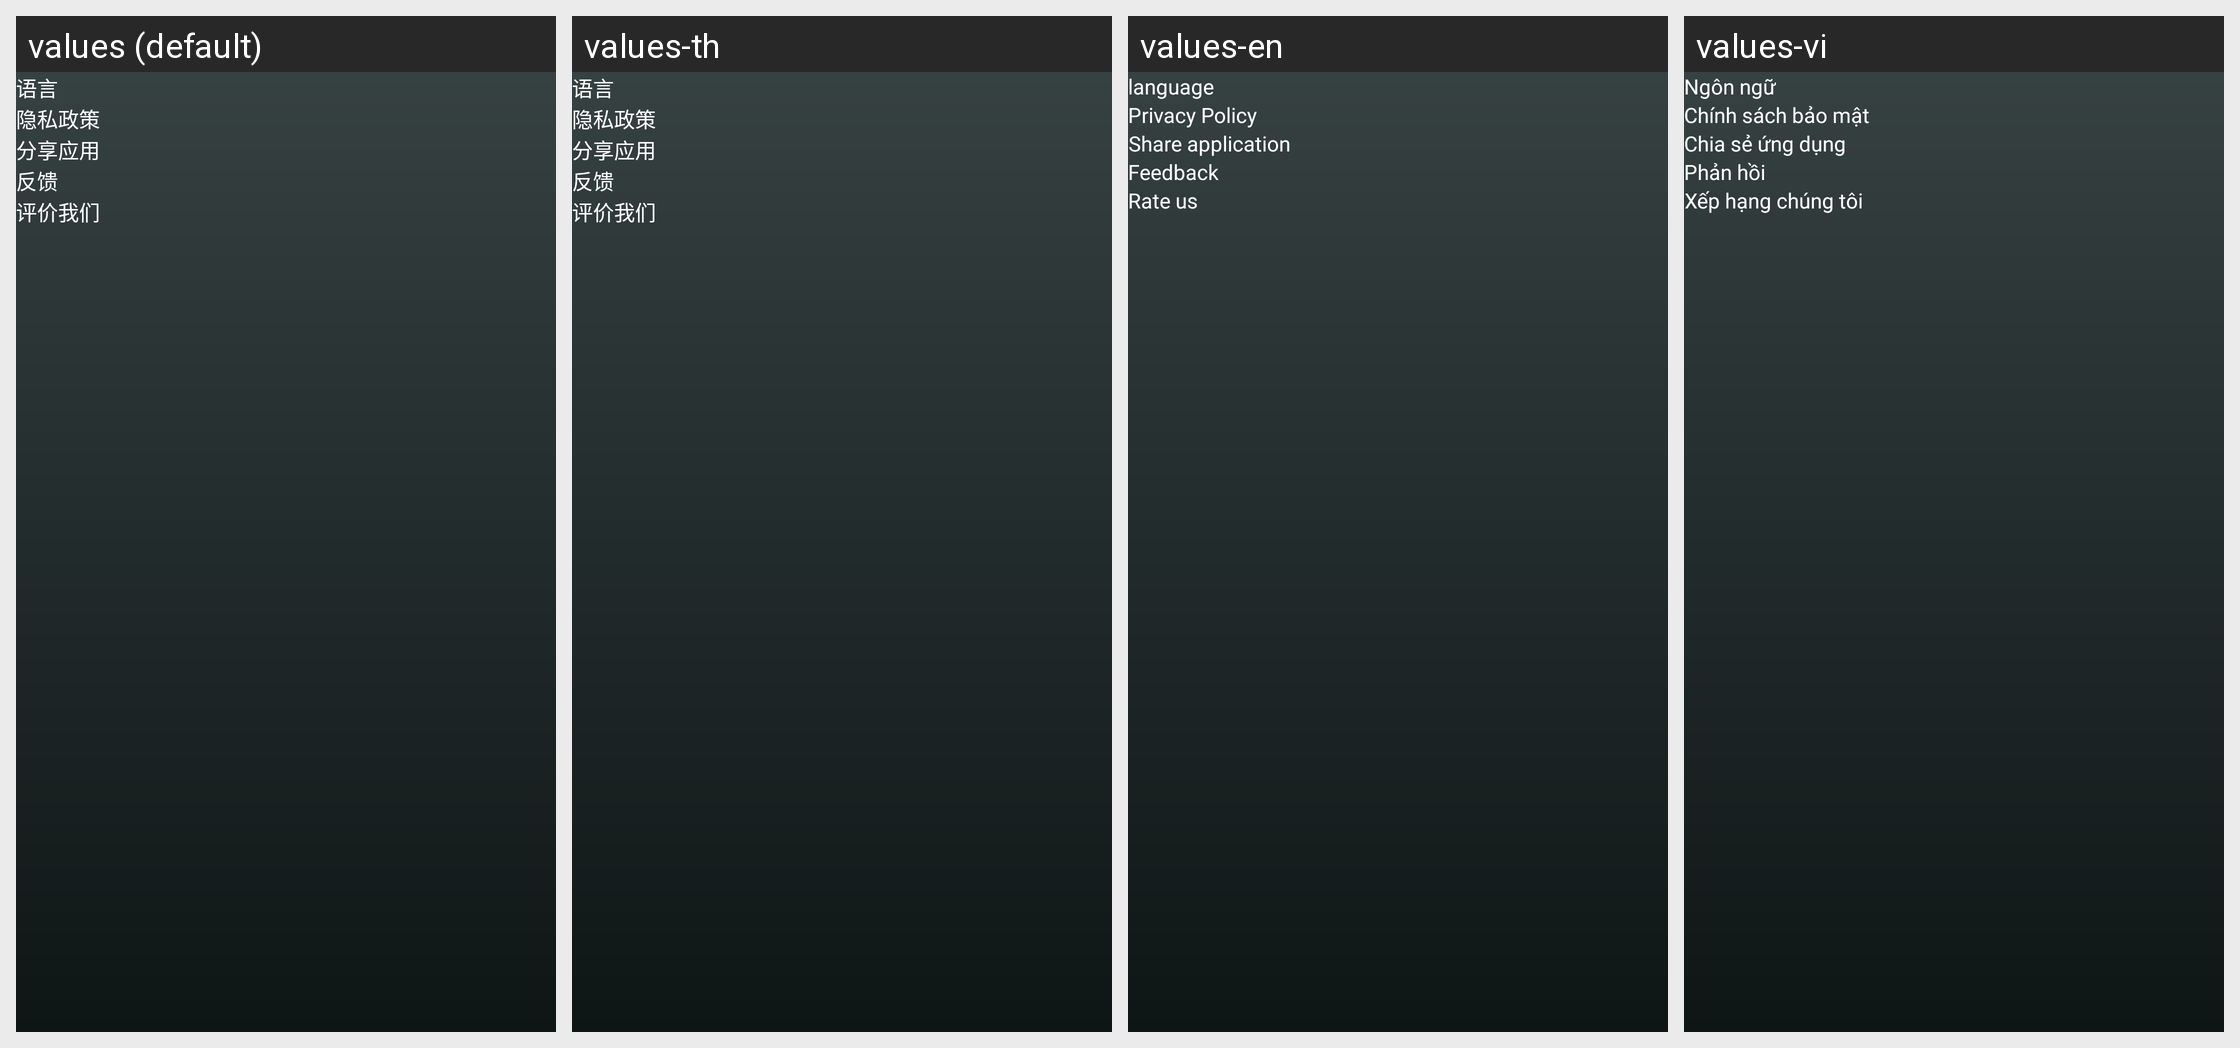

Here is an Android app screen in its default locale and in the app's own translations. Write out the translated-string differences for the strings that appear on this screen.
Android screen res/layout/fragment_settings.xml rendered under 4 locales, left to right: values (default), values-th, values-en, values-vi. Device: Nexus 5 (rendered at 1080×1920; each locale shown at half size, 540×960, under a caption strip naming it); theme AppTheme.
Other locales in the repository, not shown: values-in.
Strings drawn on this screen, with the default value and each locale's value (text and hints the layout hard-codes, and strings that could not be matched under every locale, appear in the picture but are not listed):

language
  values: 语言
  values-th: 语言  [not translated; the default value is used]
  values-en: language
  values-vi: Ngôn ngữ

privacy_policy
  values: 隐私政策
  values-th: 隐私政策  [not translated; the default value is used]
  values-en: Privacy Policy
  values-vi: Chính sách bảo mật

share_app
  values: 分享应用
  values-th: 分享应用  [not translated; the default value is used]
  values-en: Share application
  values-vi: Chia sẻ ứng dụng

feedback
  values: 反馈
  values-th: 反馈  [not translated; the default value is used]
  values-en: Feedback
  values-vi: Phản hồi

rate_us
  values: 评价我们
  values-th: 评价我们  [not translated; the default value is used]
  values-en: Rate us
  values-vi: Xếp hạng chúng tôi
